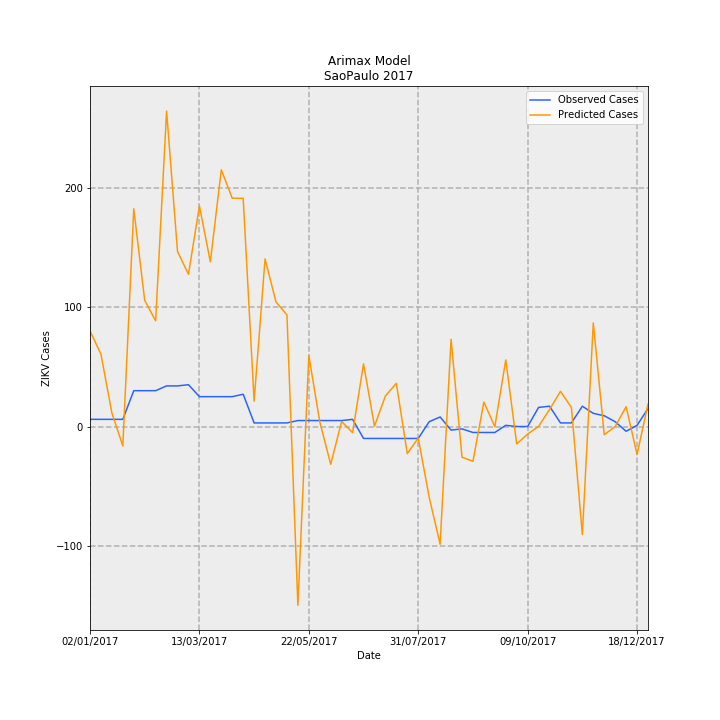

Data behind this chart, as committed beside it:
Date, predictions_incidence, observed_incidence, Predicted Cases, Observed Cases, error
02/01/2017, 0.1776, 0.01331, 80.07, 6.0, -74.07
09/01/2017, 0.1343, 0.01331, 60.54, 6.0, -54.54
16/01/2017, 0.02514, 0.01331, 11.34, 6.0, -5.336
23/01/2017, -0.03597, 0.01331, -16.22, 6.0, 22.22
30/01/2017, 0.4043, 0.06653, 182.3, 30.0, -152.3
06/02/2017, 0.2341, 0.06653, 105.6, 30.0, -75.56
13/02/2017, 0.1962, 0.06653, 88.47, 30.0, -58.47
20/02/2017, 0.5855, 0.0754, 264, 34.0, -230
27/02/2017, 0.3248, 0.0754, 146.5, 34.0, -112.5
06/03/2017, 0.2826, 0.07761, 127.5, 35, -92.46
13/03/2017, 0.4094, 0.05544, 184.6, 25.0, -159.6
20/03/2017, 0.3058, 0.05544, 137.9, 25.0, -112.9
27/03/2017, 0.4765, 0.05544, 214.9, 25.0, -189.9
03/04/2017, 0.4238, 0.05544, 191.1, 25.0, -166.1
10/04/2017, 0.4237, 0.05987, 191.1, 27.0, -164.1
17/04/2017, 0.0471, 0.006653, 21.24, 3.0, -18.24
24/04/2017, 0.3111, 0.006653, 140.3, 3.0, -137.3
01/05/2017, 0.2312, 0.006653, 104.3, 3.0, -101.3
08/05/2017, 0.2071, 0.006653, 93.41, 3.0, -90.41
15/05/2017, -0.3319, 0.01109, -149.7, 5.0, 154.7
22/05/2017, 0.1319, 0.01109, 59.48, 5.0, -54.48
29/05/2017, 0.008782, 0.01109, 3.96, 5.0, 1.04
05/06/2017, -0.07011, 0.01109, -31.62, 5.0, 36.62
12/06/2017, 0.009322, 0.01109, 4.204, 5.0, 0.7961
19/06/2017, -0.0115, 0.01331, -5.186, 6.0, 11.19
26/06/2017, 0.1163, -0.02218, 52.46, -10.0, -62.46
03/07/2017, 0.0007291, -0.02218, 0.3288, -10.0, -10.33
10/07/2017, 0.05675, -0.02218, 25.59, -10.0, -35.59
17/07/2017, 0.08014, -0.02218, 36.14, -10.0, -46.14
24/07/2017, -0.05044, -0.02218, -22.75, -10.0, 12.75
31/07/2017, -0.02123, -0.02218, -9.575, -10.0, -0.4255
07/08/2017, -0.1312, 0.00887, -59.18, 4.0, 63.18
14/08/2017, -0.2186, 0.01774, -98.56, 8.0, 106.6
21/08/2017, 0.162, -0.006653, 73.07, -3.0, -76.07
28/08/2017, -0.05702, -0.004435, -25.71, -2.0, 23.71
04/09/2017, -0.06452, -0.01109, -29.1, -5.0, 24.1
11/09/2017, 0.04541, -0.01109, 20.48, -5.0, -25.48
18/09/2017, -0.000349, -0.01109, -0.1574, -5.0, -4.843
25/09/2017, 0.1236, 0.002218, 55.74, 1.0, -54.74
02/10/2017, -0.03235, 0.0, -14.59, 0.0, 14.59
09/10/2017, -0.01404, 0.0, -6.333, 0.0, 6.333
16/10/2017, 0.0003322, 0.03548, 0.1498, 16.0, 15.85
23/10/2017, 0.03145, 0.0377, 14.18, 17.0, 2.819
30/10/2017, 0.06531, 0.006653, 29.45, 3.0, -26.45
06/11/2017, 0.03535, 0.006653, 15.94, 3.0, -12.94
13/11/2017, -0.2005, 0.0377, -90.41, 17.0, 107.4
20/11/2017, 0.1924, 0.02439, 86.76, 11.0, -75.76
27/11/2017, -0.01523, 0.01996, -6.866, 9.0, 15.87
04/12/2017, -0.0001826, 0.00887, -0.08233, 4.0, 4.082
11/12/2017, 0.03675, -0.00887, 16.57, -4.0, -20.57
18/12/2017, -0.05187, 0.002218, -23.39, 1.0, 24.39
25/12/2017, 0.0417, 0.03326, 18.8, 15.0, -3.803
